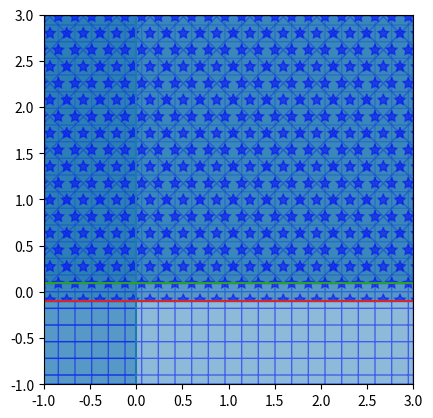

Here is the Python script that generated this plot:
#!/usr/bin/python
from scipy.spatial import HalfspaceIntersection

import numpy as np

halfspaces = np.array([[0.2, -0.59146353, 0.16887748],
                       [0., 1., -0.10081619],
                       [0., -1., -0.10081619],
                       [ 1., 0., -0.45],
                       [-1., 0., -0.45]])

halfspaces = np.array([[9.29002170e-01, 4.68910387e-08, -1.28444573e-07],
                       [-2.00000000e-01, 4.48484313e-04, -2.19472872e+01],
                       [0., 1., -0.10081619],
                       [0., -1., -0.10081619],
                       [ 1., 0., -0.45],
                       [-1., 0., -0.45]])

feasible_point = np.array([0.5, 0.5])

# hs = HalfspaceIntersection(halfspaces)

import matplotlib.pyplot as plt

fig = plt.figure()

ax = fig.add_subplot(1, 1, 1, aspect='equal')

xlim, ylim = (-1, 3), (-1, 3)

ax.set_xlim(xlim)

ax.set_ylim(ylim)

x = np.linspace(-1, 3, 100)

symbols = ['-', '+', 'x', '*']

signs = [0, 0, -1, -1]

fmt = {"color": None, "edgecolor": "b", "alpha": 0.5}

for h, sym, sign in zip(halfspaces, symbols, signs):

    hlist = h.tolist()

    fmt["hatch"] = sym

    if h[1]== 0:

        ax.axvline(-h[2]/h[0], label='{}x+{}y+{}=0'.format(*hlist))

        xi = np.linspace(xlim[sign], -h[2]/h[0], 100)

        ax.fill_between(xi, ylim[0], ylim[1], **fmt)

    else:

        ax.plot(x, (-h[2]-h[0]*x)/h[1], label='{}x+{}y+{}=0'.format(*hlist))

        ax.fill_between(x, (-h[2]-h[0]*x)/h[1], ylim[sign], **fmt)

# x, y = zip(*hs.intersections)

# ax.plot(x, y, 'o', markersize=8)
# plt.xlim(-3,3)
# plt.ylim(-3,3)
plt.show()